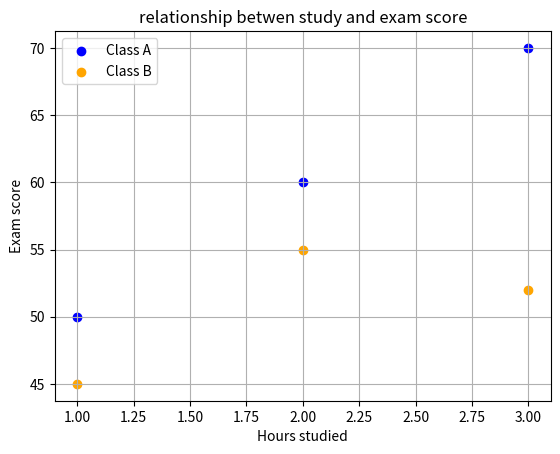

Write Python code to recreate this figure.
#%%
import matplotlib.pyplot as plt
# hours_studies = [1,2,3,4,5,6,7]
# exam_scores = [50,55,76,77,78,80,85]
plt.scatter([1,2,3],[50,60,70],color='blue',label='Class A')
plt.scatter([1,2,3],[45,55,52],color='orange',label='Class B')
plt.xlabel('Hours studied')
plt.ylabel('Exam score')
plt.title("relationship betwen study and exam score")
plt.legend()
plt.grid(True)
plt.show()
# %%
